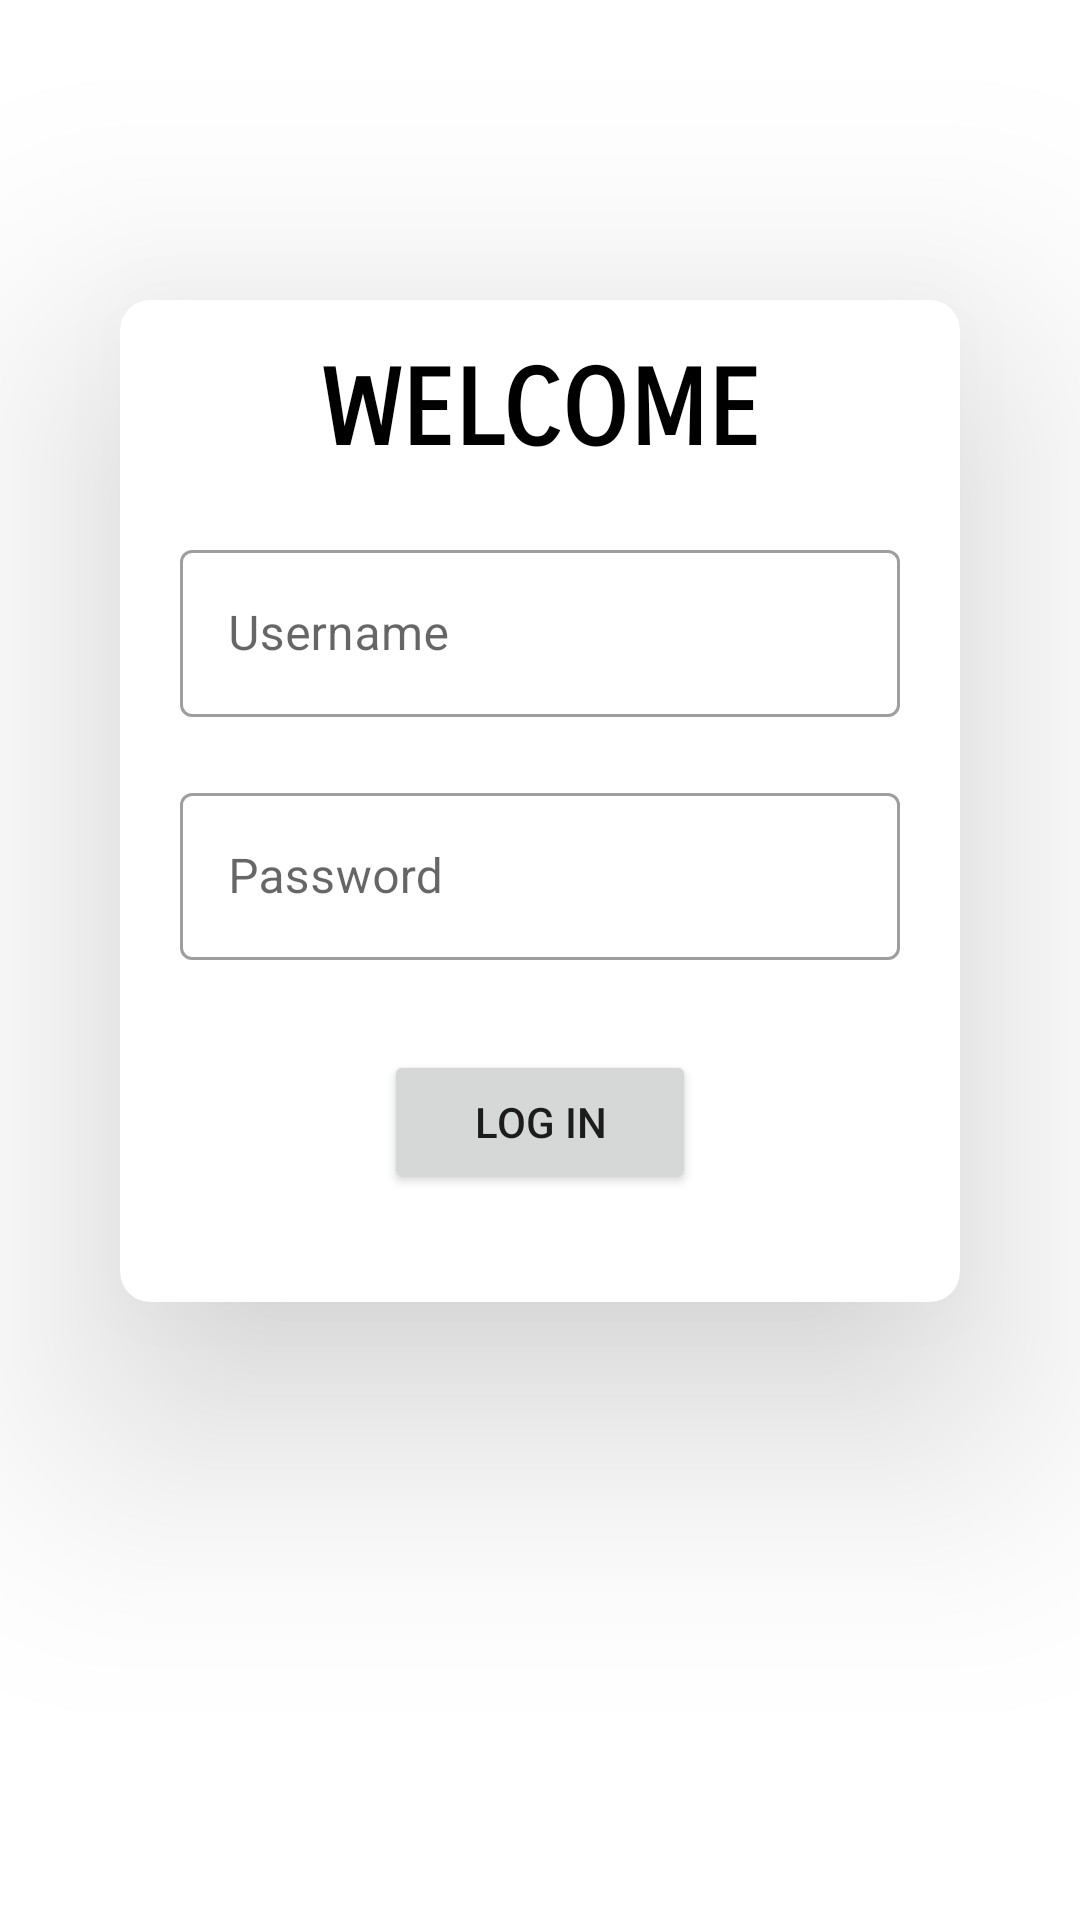

Here is an Android app screen rendered from its layout file. Give the layout XML and the strings, colors and styles it references.
<!-- AndroidManifest.xml: application theme Theme.MyntraHackathon -->
<!-- res/layout/fragment_login.xml -->
<?xml version="1.0" encoding="utf-8"?>
<androidx.constraintlayout.widget.ConstraintLayout xmlns:android="http://schemas.android.com/apk/res/android"
    xmlns:app="http://schemas.android.com/apk/res-auto"
    xmlns:tools="http://schemas.android.com/tools"
    android:layout_width="match_parent"
    android:layout_height="match_parent"
    tools:context=".Fragments.LoginFragment">

    <androidx.cardview.widget.CardView
        android:layout_width="match_parent"
        android:layout_height="wrap_content"
        android:layout_marginHorizontal="40dp"
        android:layout_marginTop="100dp"
        app:cardCornerRadius="10dp"
        app:cardElevation="50dp"
        app:layout_constraintTop_toTopOf="parent">

        <LinearLayout
            android:layout_width="match_parent"
            android:layout_height="wrap_content"
            android:gravity="center"
            android:orientation="vertical"
            android:paddingHorizontal="20dp"
            android:paddingVertical="16dp">

            <TextView
                android:layout_width="match_parent"
                android:layout_height="wrap_content"
                android:fontFamily="sans-serif-smallcaps"
                android:gravity="center"
                android:text="WELCOME"
                android:textColor="@color/black"
                android:textSize="35sp"
                android:textStyle="bold" />

            <com.google.android.material.textfield.TextInputLayout
                style="@style/Widget.MaterialComponents.TextInputLayout.OutlinedBox"
                android:layout_width="match_parent"
                android:layout_height="wrap_content"
                android:layout_marginTop="20dp">

                <androidx.appcompat.widget.AppCompatEditText
                    android:id="@+id/etEmail"
                    android:layout_width="match_parent"
                    android:layout_height="wrap_content"
                    android:hint="Username"
                    android:textColor="#2B2A2A"
                    android:textColorHint="#7A8089" />
            </com.google.android.material.textfield.TextInputLayout>

            <com.google.android.material.textfield.TextInputLayout
                style="@style/Widget.MaterialComponents.TextInputLayout.OutlinedBox"
                android:layout_width="match_parent"
                android:layout_height="wrap_content"
                android:layout_marginTop="20dp">

                <androidx.appcompat.widget.AppCompatEditText
                    android:id="@+id/etPassword"
                    android:layout_width="match_parent"
                    android:layout_height="wrap_content"
                    android:hint="Password"
                    android:inputType="textPassword"
                    android:textColor="#2B2A2A"
                    android:textColorHint="#7A8089" />

            </com.google.android.material.textfield.TextInputLayout>

            <Button
                android:id="@+id/btnLogIn"
                android:layout_width="wrap_content"
                android:layout_height="wrap_content"
                android:layout_marginTop="30dp"
                android:layout_marginBottom="20dp"
                android:paddingHorizontal="30dp"
                android:text="Log In" />

            <ProgressBar
                android:id="@+id/progressBarLogin"
                android:layout_width="wrap_content"
                android:layout_height="wrap_content"
                android:visibility="gone" />

            <com.airbnb.lottie.LottieAnimationView
                android:id="@+id/lottie_login_successful"
                android:layout_width="150dp"
                android:layout_height="150dp"
                android:layout_marginTop="10dp"
                android:layout_marginBottom="5dp"
                android:visibility="gone"
                app:lottie_autoPlay="false"
                app:lottie_loop="false"
                app:lottie_rawRes="@raw/login_passed"
                app:lottie_speed="1.1" />

        </LinearLayout>

    </androidx.cardview.widget.CardView>

</androidx.constraintlayout.widget.ConstraintLayout>
<!-- resources referenced by this layout -->
<resources>
  <color name="black">#FF000000</color>
  <style name="Theme.MyntraHackathon" parent="Theme.MaterialComponents.DayNight.DarkActionBar">
          
          <item name="colorPrimary">@color/purple_500</item>
          <item name="colorPrimaryVariant">@color/purple_700</item>
          <item name="colorOnPrimary">@color/white</item>
          
          <item name="colorSecondary">@color/teal_200</item>
          <item name="colorSecondaryVariant">@color/teal_700</item>
          <item name="colorOnSecondary">@color/black</item>
          
          <item name="android:statusBarColor" tools:targetApi="l">?attr/colorPrimaryVariant</item>
          
      </style>
  <color name="purple_500">#FF6200EE</color>
  <color name="purple_700">#FF3700B3</color>
  <color name="white">#FFFFFFFF</color>
  <color name="teal_200">#FF03DAC5</color>
  <color name="teal_700">#FF018786</color>
</resources>
